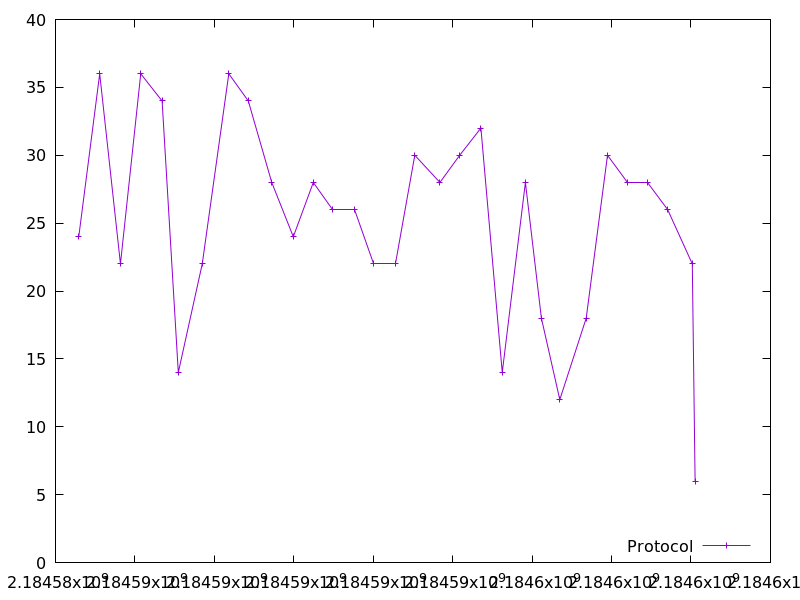

The data file committed next to this chart (first rows):
2184584585.446221, 24.0
2184585112, 36.0
2184585636, 22.0
2184586146, 36.0
2184586683, 34.0
2184587092, 14.0
2184587695, 22.0
2184588363, 36.0
2184588854, 34.0
2184589445, 28.0
2184589987, 24.0
2184590491, 28.0
2184590984, 26.0
2184591518, 26.0
2184592007, 22.0
2184592549, 22.0
2184593046, 30.0
2184593677, 28.0
2184594176, 30.0
2184594710, 32.0
2184595247, 14.0
2184595831, 28.0
2184596233, 18.0
2184596696, 12.0
2184597362, 18.0
2184597898, 30.0
2184598401, 28.0
2184598899, 28.0
2184599412, 26.0
2184600033, 22.0
2184600103, 6.0
